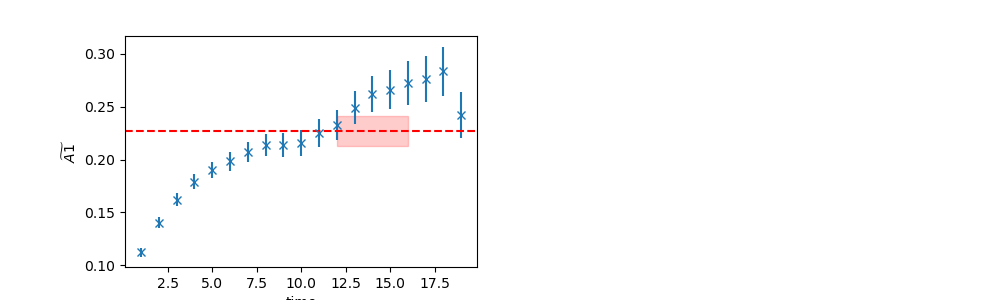

Values plotted in this chart, from the file beside it:
	EffectiveMass	Error	RegUp	RegLow
0	0.227	0.01401	17	12
